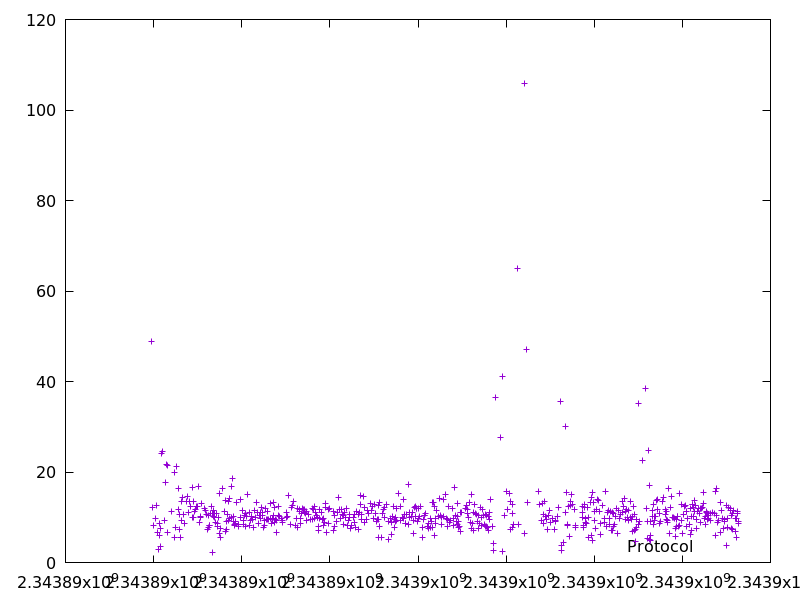

Source data for this figure (header and first rows):
2343889955.925507, 48.904759
2343889974, 12.26
2343889987, 8.134
2343890042, 9.777
2343890070, 12.54
2343890080, 6.737
2343890105, 2.866
2343890137, 8.731
2343890143, 5.928
2343890150, 7.612
2343890161, 3.637
2343890185, 24.07
2343890210, 24.59
2343890247, 9.347
2343890265, 17.79
2343890295, 21.64
2343890304, 6.585
2343890326, 21.41
2343890415, 11.23
2343890464, 19.91
2343890481, 5.568
2343890488, 7.856
2343890522, 21.22
2343890556, 11.66
2343890572, 16.39
2343890583, 7.387
2343890593, 10.71
2343890611, 5.522
2343890625, 9.22
2343890638, 13.49
2343890658, 14.46
2343890684, 10.58
2343890694, 8.638
2343890746, 13.54
2343890776, 14.51
2343890795, 11.14
2343890810, 13.6
2343890843, 12.28
2343890878, 16.61
2343890888, 9.91
2343890903, 13.56
2343890913, 10.03
2343890934, 11.28
2343890953, 11.63
2343890976, 12.38
2343891000, 12.48
2343891027, 16.9
2343891051, 8.889
2343891061, 10.12
2343891075, 9.991
2343891088, 13
2343891160, 11.86
2343891185, 11.6
2343891201, 10.72
2343891225, 7.321
2343891239, 7.727
2343891256, 10.51
2343891265, 8.154
2343891273, 8.202
2343891284, 10.76
2343891315, 12.46
... 588 more rows
